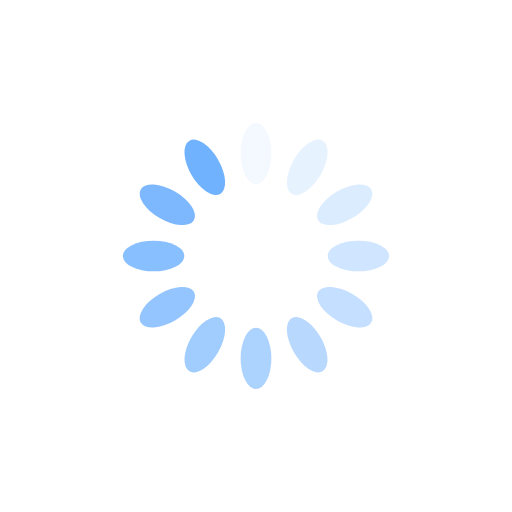
t = 0.00 s
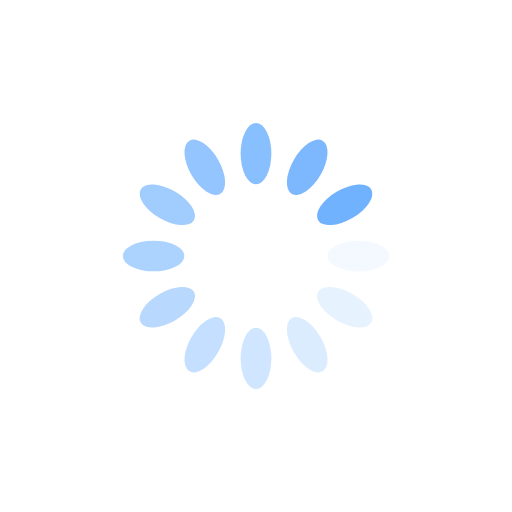
t = 0.25 s
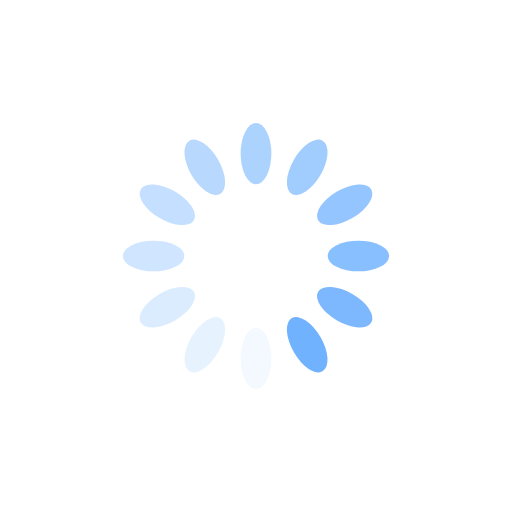
t = 0.50 s
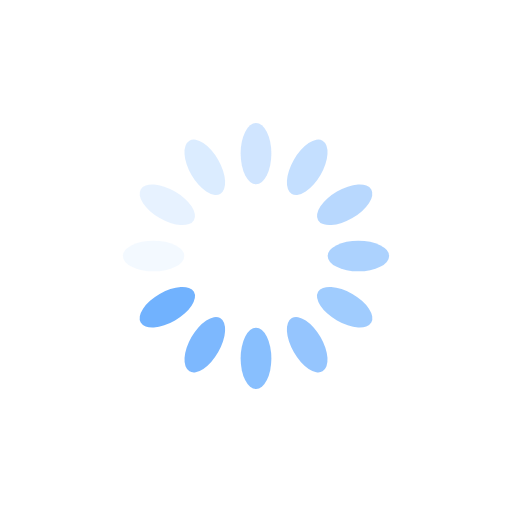
t = 0.75 s

The animated SVG that drew these frames (rendered in a browser with its animation timeline set to each time). Animation: 12 SMIL elements (animate=12); one cycle of 1.00 s, repeats indefinitely.

<?xml version="1.0" encoding="utf-8"?>
<svg xmlns="http://www.w3.org/2000/svg" xmlns:xlink="http://www.w3.org/1999/xlink" style="margin: auto; background: rgb(255, 255, 255); display: block; shape-rendering: auto;" width="200px" height="200px" viewBox="0 0 100 100" preserveAspectRatio="xMidYMid">
<g transform="rotate(0 50 50)">
  <rect x="47" y="24" rx="3" ry="6" width="6" height="12" fill="#71b2fe">
    <animate attributeName="opacity" values="1;0" keyTimes="0;1" dur="1s" begin="-0.9166666666666666s" repeatCount="indefinite"></animate>
  </rect>
</g><g transform="rotate(30 50 50)">
  <rect x="47" y="24" rx="3" ry="6" width="6" height="12" fill="#71b2fe">
    <animate attributeName="opacity" values="1;0" keyTimes="0;1" dur="1s" begin="-0.8333333333333334s" repeatCount="indefinite"></animate>
  </rect>
</g><g transform="rotate(60 50 50)">
  <rect x="47" y="24" rx="3" ry="6" width="6" height="12" fill="#71b2fe">
    <animate attributeName="opacity" values="1;0" keyTimes="0;1" dur="1s" begin="-0.75s" repeatCount="indefinite"></animate>
  </rect>
</g><g transform="rotate(90 50 50)">
  <rect x="47" y="24" rx="3" ry="6" width="6" height="12" fill="#71b2fe">
    <animate attributeName="opacity" values="1;0" keyTimes="0;1" dur="1s" begin="-0.6666666666666666s" repeatCount="indefinite"></animate>
  </rect>
</g><g transform="rotate(120 50 50)">
  <rect x="47" y="24" rx="3" ry="6" width="6" height="12" fill="#71b2fe">
    <animate attributeName="opacity" values="1;0" keyTimes="0;1" dur="1s" begin="-0.5833333333333334s" repeatCount="indefinite"></animate>
  </rect>
</g><g transform="rotate(150 50 50)">
  <rect x="47" y="24" rx="3" ry="6" width="6" height="12" fill="#71b2fe">
    <animate attributeName="opacity" values="1;0" keyTimes="0;1" dur="1s" begin="-0.5s" repeatCount="indefinite"></animate>
  </rect>
</g><g transform="rotate(180 50 50)">
  <rect x="47" y="24" rx="3" ry="6" width="6" height="12" fill="#71b2fe">
    <animate attributeName="opacity" values="1;0" keyTimes="0;1" dur="1s" begin="-0.4166666666666667s" repeatCount="indefinite"></animate>
  </rect>
</g><g transform="rotate(210 50 50)">
  <rect x="47" y="24" rx="3" ry="6" width="6" height="12" fill="#71b2fe">
    <animate attributeName="opacity" values="1;0" keyTimes="0;1" dur="1s" begin="-0.3333333333333333s" repeatCount="indefinite"></animate>
  </rect>
</g><g transform="rotate(240 50 50)">
  <rect x="47" y="24" rx="3" ry="6" width="6" height="12" fill="#71b2fe">
    <animate attributeName="opacity" values="1;0" keyTimes="0;1" dur="1s" begin="-0.25s" repeatCount="indefinite"></animate>
  </rect>
</g><g transform="rotate(270 50 50)">
  <rect x="47" y="24" rx="3" ry="6" width="6" height="12" fill="#71b2fe">
    <animate attributeName="opacity" values="1;0" keyTimes="0;1" dur="1s" begin="-0.16666666666666666s" repeatCount="indefinite"></animate>
  </rect>
</g><g transform="rotate(300 50 50)">
  <rect x="47" y="24" rx="3" ry="6" width="6" height="12" fill="#71b2fe">
    <animate attributeName="opacity" values="1;0" keyTimes="0;1" dur="1s" begin="-0.08333333333333333s" repeatCount="indefinite"></animate>
  </rect>
</g><g transform="rotate(330 50 50)">
  <rect x="47" y="24" rx="3" ry="6" width="6" height="12" fill="#71b2fe">
    <animate attributeName="opacity" values="1;0" keyTimes="0;1" dur="1s" begin="0s" repeatCount="indefinite"></animate>
  </rect>
</g>
<!-- [ldio] generated by https://loading.io/ --></svg>